The GitHub repository imurbi/Machine_Learning contains a labelled image folder "Machine_Learning" with 2 categories: helipad, no helipad. Examples follow, each with its label.

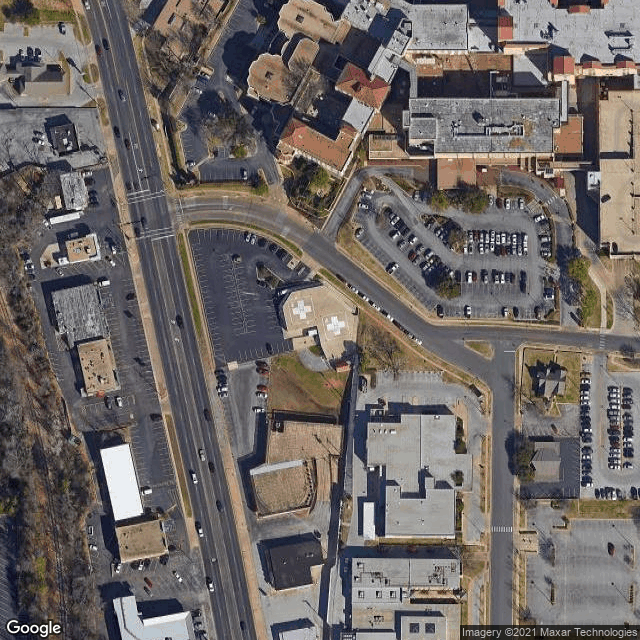
Label: helipad

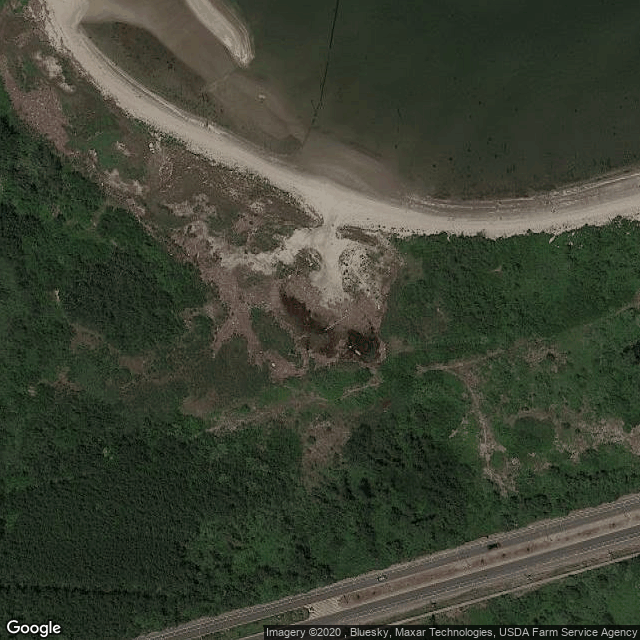
Label: no helipad

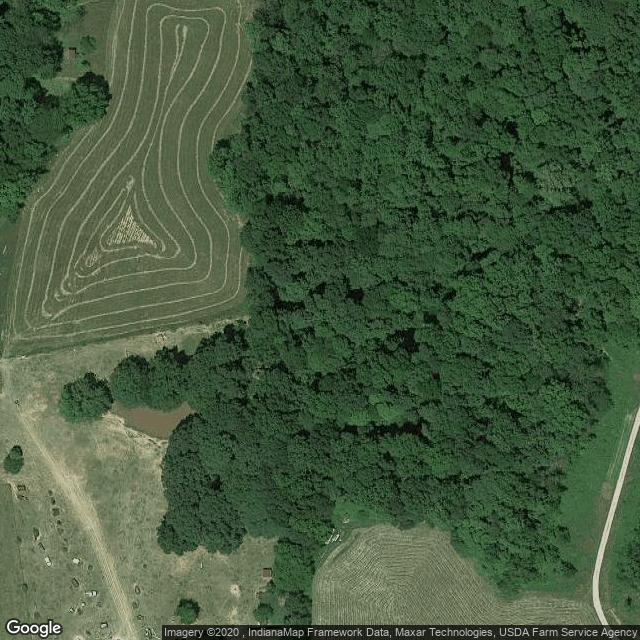
Label: no helipad

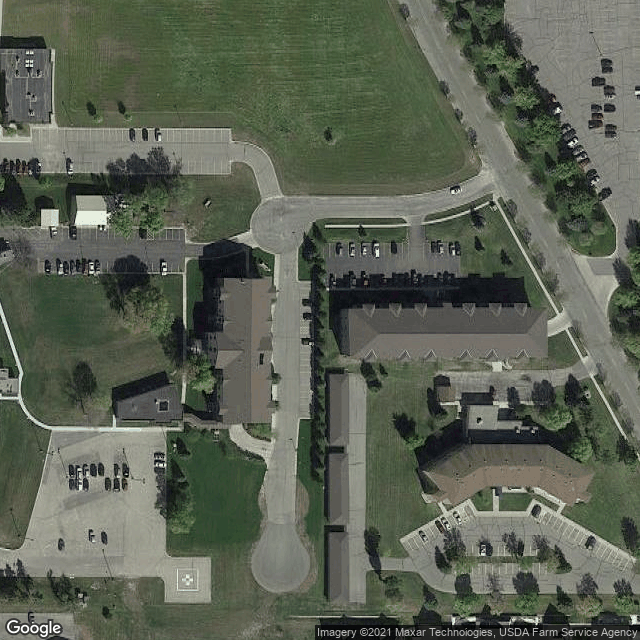
Label: helipad

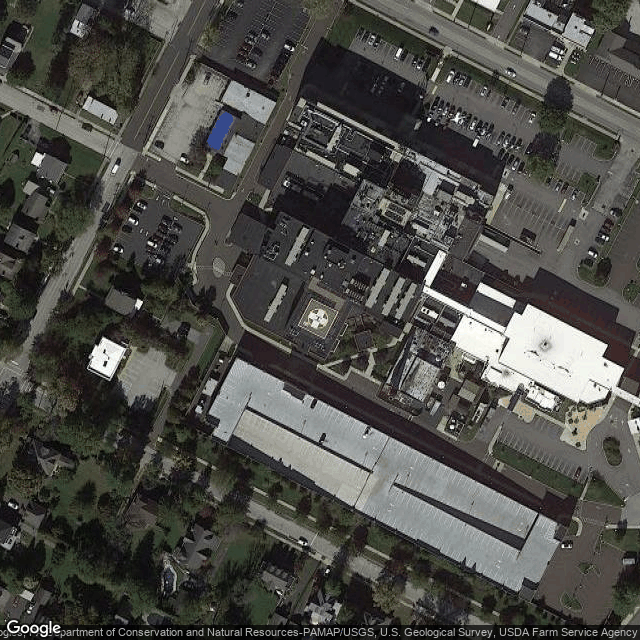
Label: helipad

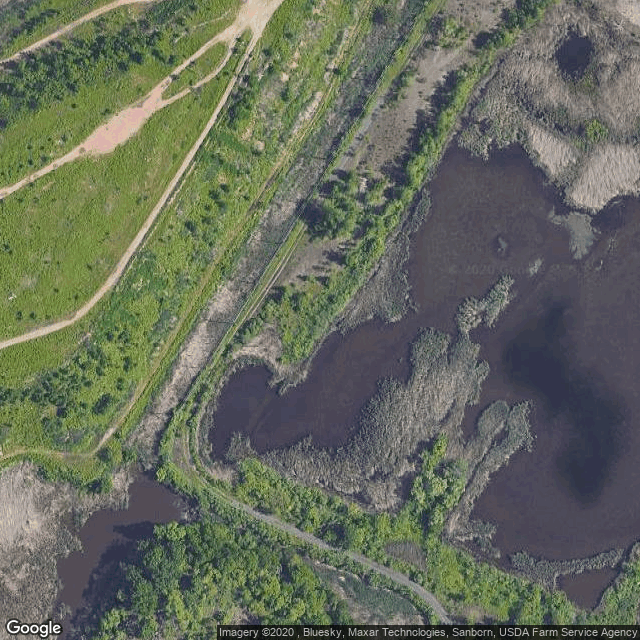
Label: no helipad
